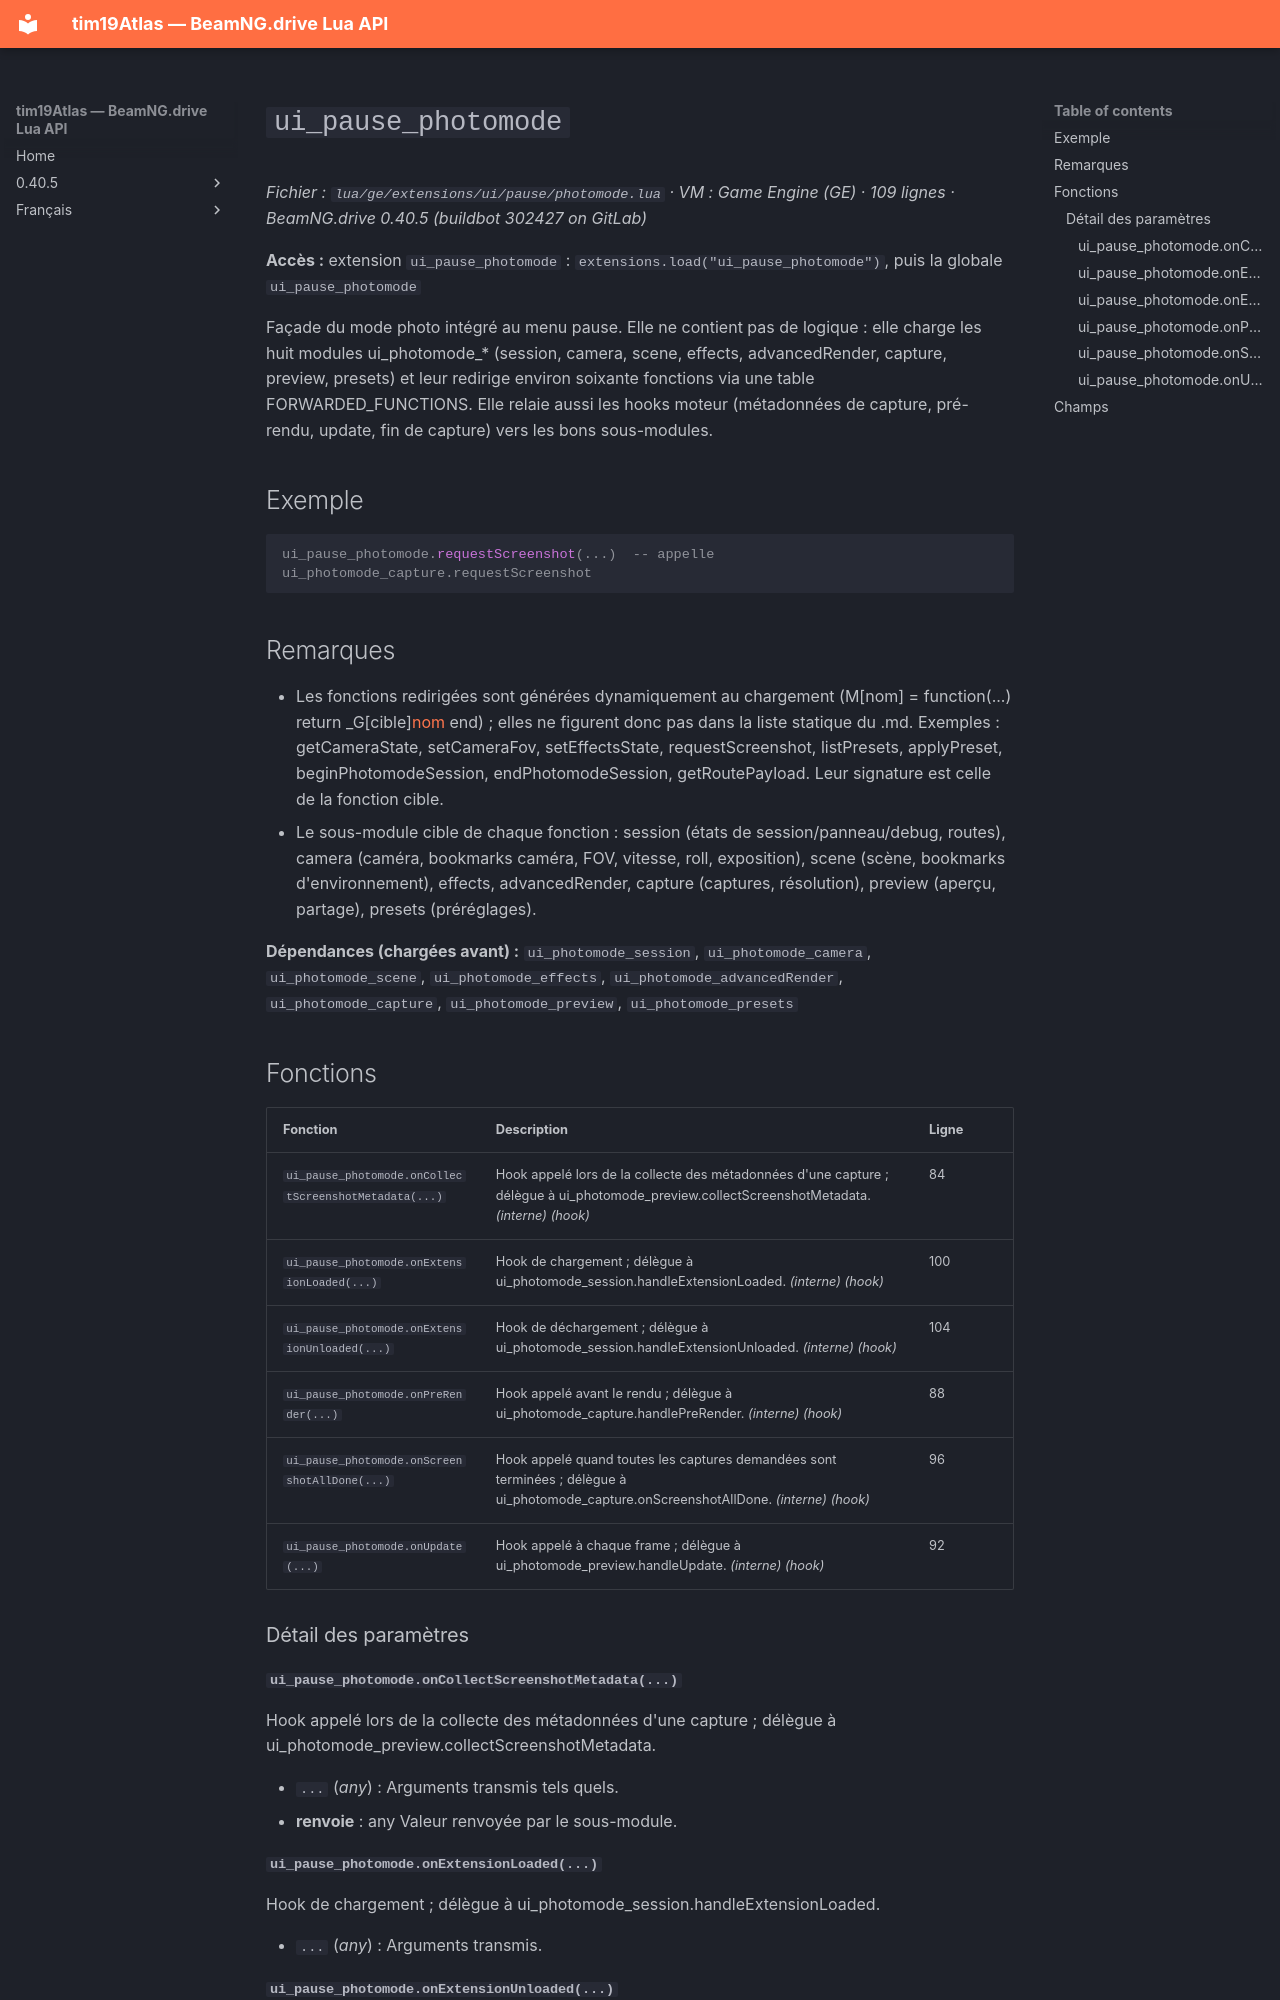

repository: Tim0219800/beamng-lua-atlas · page: fr/0.40.5/ge/extensions/ui/pause/photomode.html · generator: mkdocs

# `ui_pause_photomode`

*Fichier : `lua/ge/extensions/ui/pause/photomode.lua` · VM : Game Engine (GE) · 109 lignes · BeamNG.drive 0.40.5 (buildbot 302427 on GitLab)*

**Accès :** extension `ui_pause_photomode` : `extensions.load("ui_pause_photomode")`, puis la globale `ui_pause_photomode`

Façade du mode photo intégré au menu pause. Elle ne contient pas de logique : elle charge les huit modules ui_photomode_* (session, camera, scene, effects, advancedRender, capture, preview, presets) et leur redirige environ soixante fonctions via une table FORWARDED_FUNCTIONS. Elle relaie aussi les hooks moteur (métadonnées de capture, pré-rendu, update, fin de capture) vers les bons sous-modules.

## Exemple

```lua
ui_pause_photomode.requestScreenshot(...)  -- appelle ui_photomode_capture.requestScreenshot
```

## Remarques

- Les fonctions redirigées sont générées dynamiquement au chargement (M[nom] = function(...) return _G[cible][nom](...) end) ; elles ne figurent donc pas dans la liste statique du .md. Exemples : getCameraState, setCameraFov, setEffectsState, requestScreenshot, listPresets, applyPreset, beginPhotomodeSession, endPhotomodeSession, getRoutePayload. Leur signature est celle de la fonction cible.
- Le sous-module cible de chaque fonction : session (états de session/panneau/debug, routes), camera (caméra, bookmarks caméra, FOV, vitesse, roll, exposition), scene (scène, bookmarks d'environnement), effects, advancedRender, capture (captures, résolution), preview (aperçu, partage), presets (préréglages).

**Dépendances (chargées avant) :** `ui_photomode_session`, `ui_photomode_camera`, `ui_photomode_scene`, `ui_photomode_effects`, `ui_photomode_advancedRender`, `ui_photomode_capture`, `ui_photomode_preview`, `ui_photomode_presets`

## Fonctions

| Fonction | Description | Ligne |
|---|---|---|
| `ui_pause_photomode.onCollectScreenshotMetadata(...)` | Hook appelé lors de la collecte des métadonnées d'une capture ; délègue à ui_photomode_preview.collectScreenshotMetadata. *(interne)* *(hook)* | 84 |
| `ui_pause_photomode.onExtensionLoaded(...)` | Hook de chargement ; délègue à ui_photomode_session.handleExtensionLoaded. *(interne)* *(hook)* | 100 |
| `ui_pause_photomode.onExtensionUnloaded(...)` | Hook de déchargement ; délègue à ui_photomode_session.handleExtensionUnloaded. *(interne)* *(hook)* | 104 |
| `ui_pause_photomode.onPreRender(...)` | Hook appelé avant le rendu ; délègue à ui_photomode_capture.handlePreRender. *(interne)* *(hook)* | 88 |
| `ui_pause_photomode.onScreenshotAllDone(...)` | Hook appelé quand toutes les captures demandées sont terminées ; délègue à ui_photomode_capture.onScreenshotAllDone. *(interne)* *(hook)* | 96 |
| `ui_pause_photomode.onUpdate(...)` | Hook appelé à chaque frame ; délègue à ui_photomode_preview.handleUpdate. *(interne)* *(hook)* | 92 |

### Détail des paramètres
